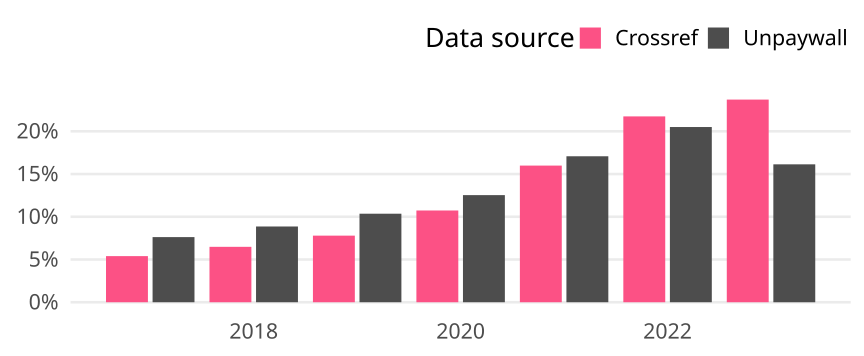

Source data for this figure (header and first rows):
cr_year, cat, article_total, name, oa_articles, oa_share
2017, Germany, 16456, Crossref, 888, 0.05396
2017, Germany, 16456, Unpaywall, 1254, 0.0762
2018, Germany, 16397, Crossref, 1063, 0.06483
2018, Germany, 16397, Unpaywall, 1453, 0.08861
2019, Germany, 15940, Crossref, 1242, 0.07792
2019, Germany, 15940, Unpaywall, 1651, 0.1036
2020, Germany, 15010, Crossref, 1611, 0.1073
2020, Germany, 15010, Unpaywall, 1881, 0.1253
2021, Germany, 15319, Crossref, 2449, 0.1599
2021, Germany, 15319, Unpaywall, 2616, 0.1708
2022, Germany, 13265, Crossref, 2884, 0.2174
2022, Germany, 13265, Unpaywall, 2719, 0.205
2023, Germany, 11144, Crossref, 2642, 0.2371
2023, Germany, 11144, Unpaywall, 1798, 0.1613
